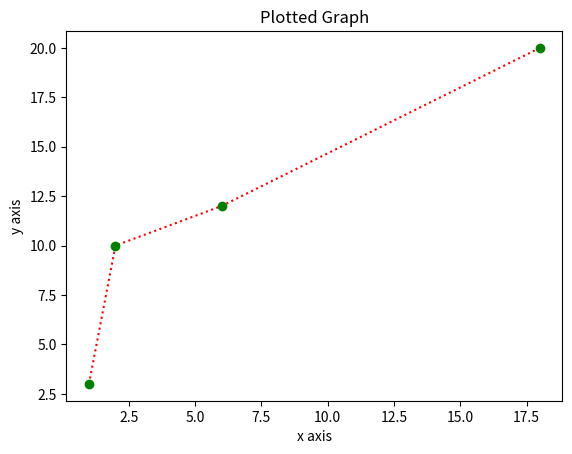

Here is the Python script that generated this plot:
import matplotlib.pyplot as plt
import numpy as np
x=[1,2,6,18]
y=[3,10,12,20]
a=np.array(x)
b=np.array(y)
plt.plot(a,b,marker='o',linestyle=':',color='red',mec='green',mfc='green')
plt.xlabel("x axis")
plt.ylabel("y axis")
plt.title("Plotted Graph")
plt.show()
